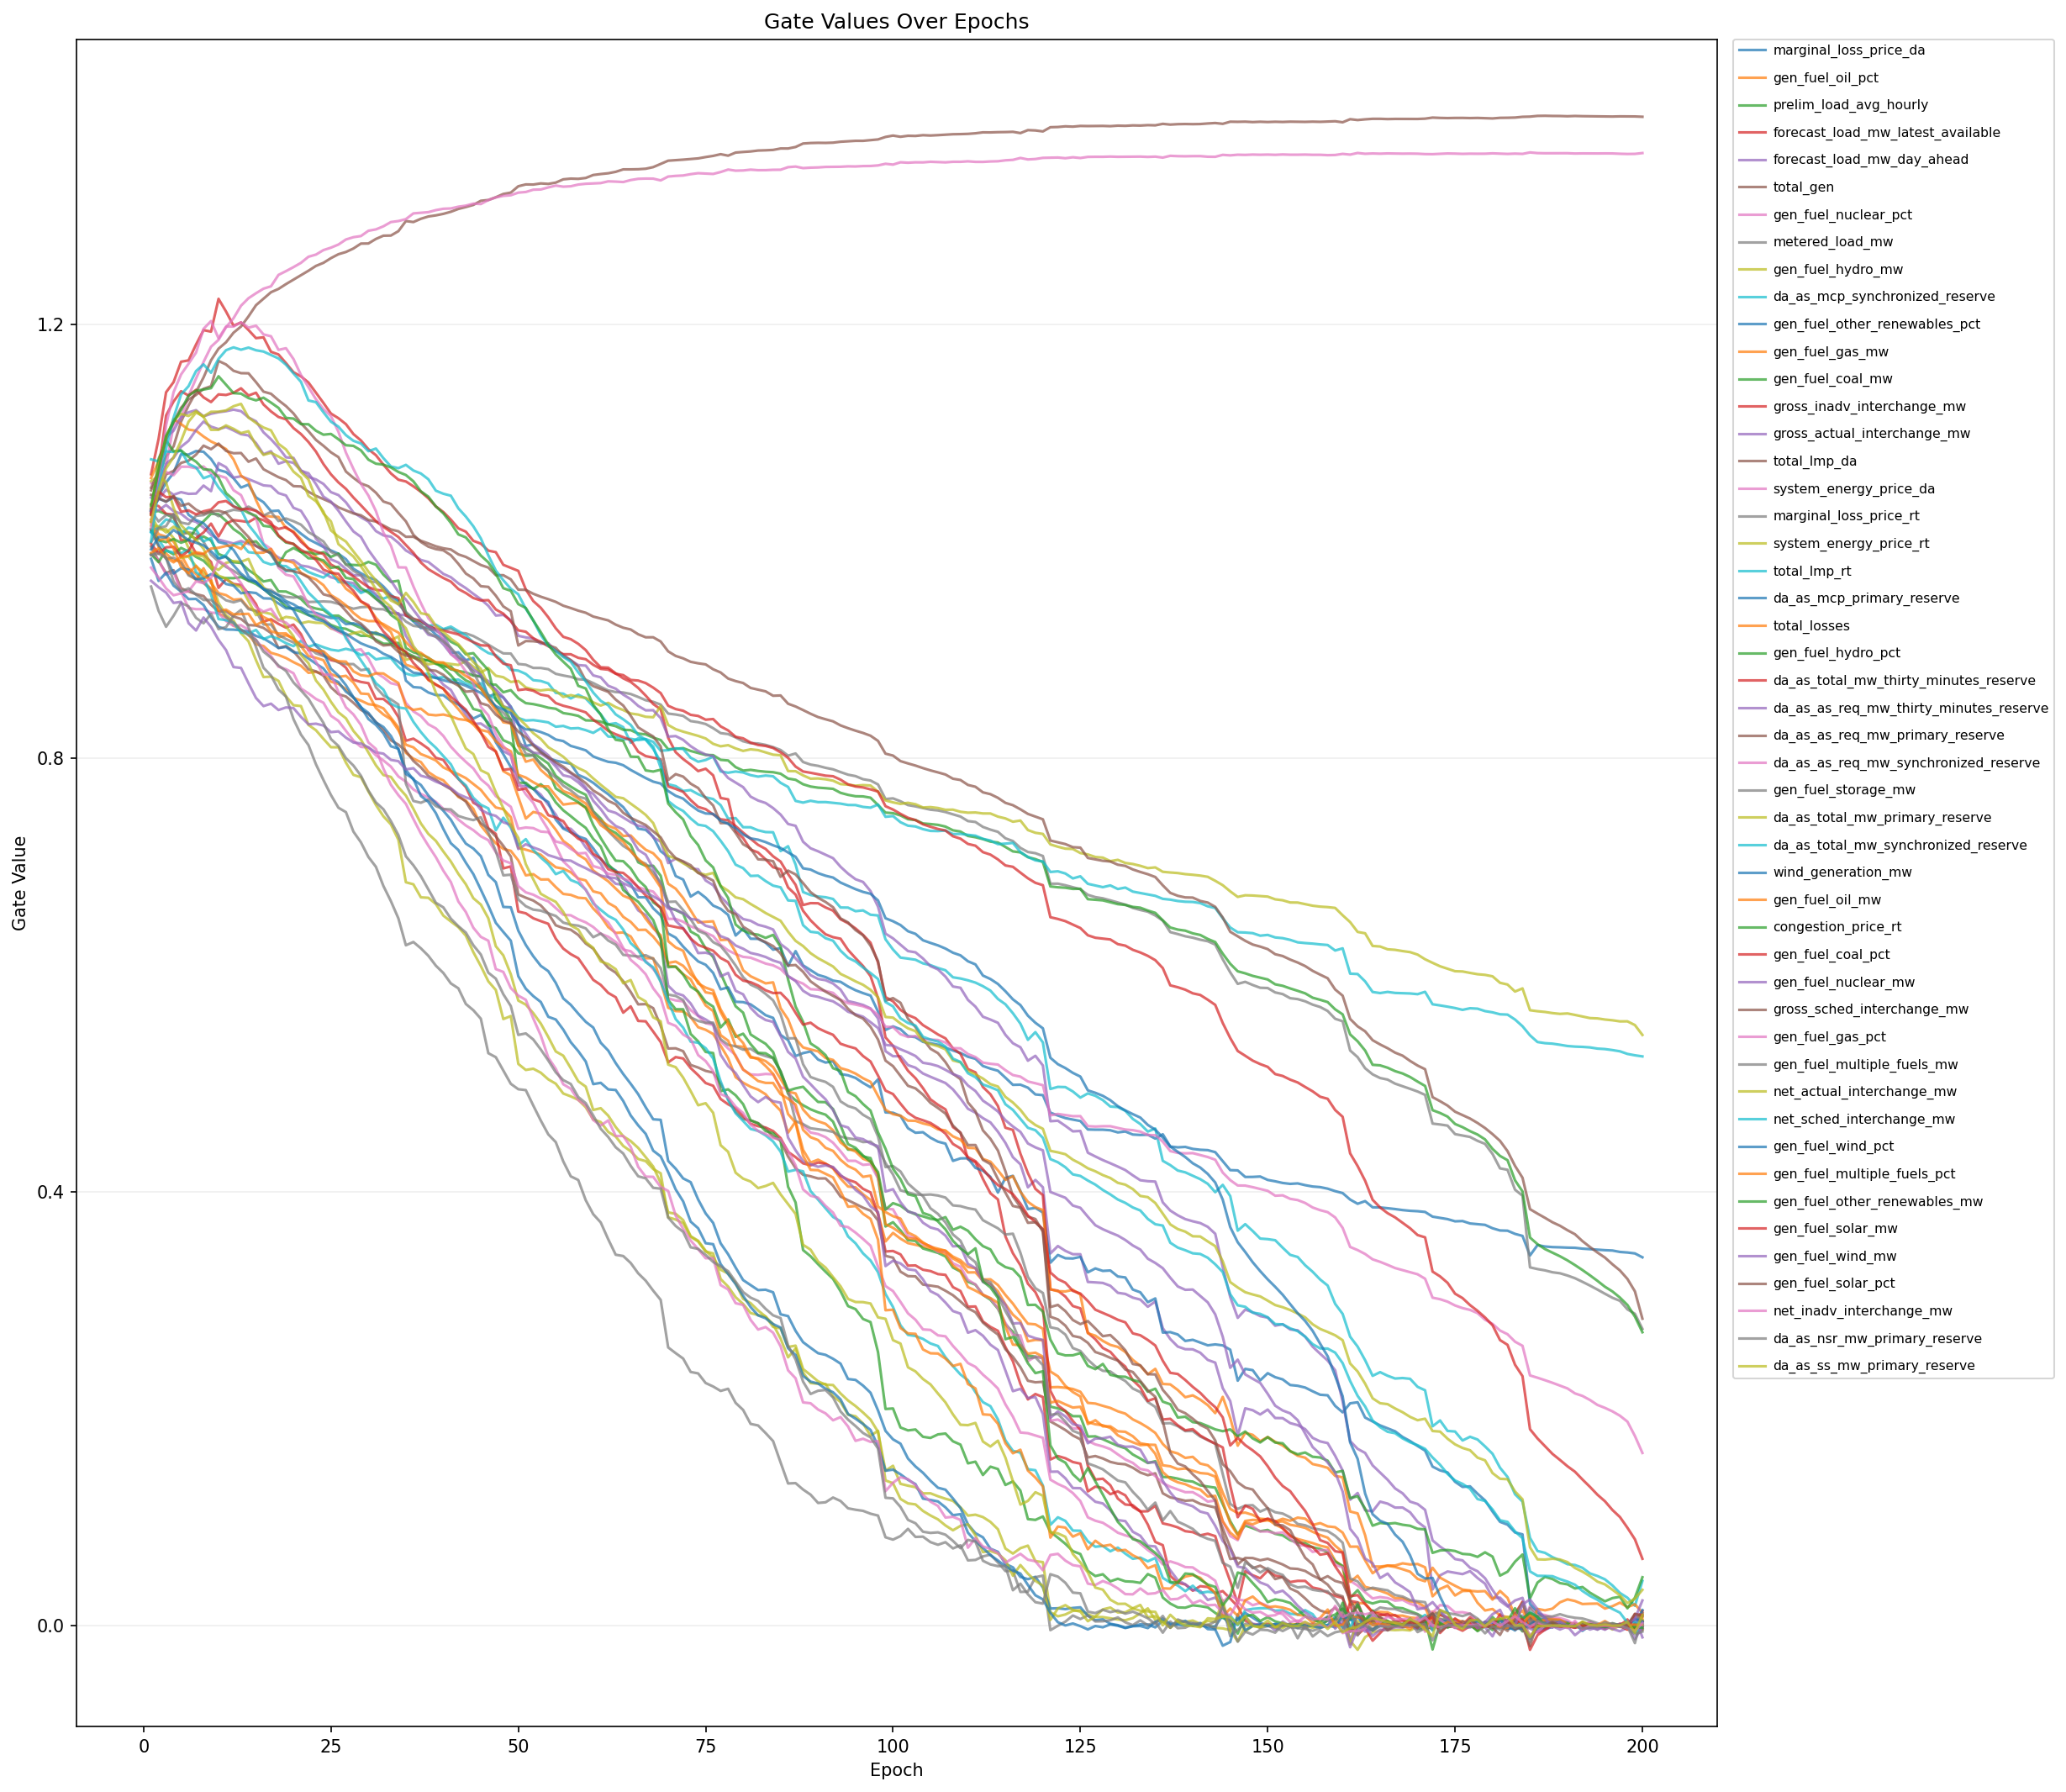

Data behind this chart, as committed beside it:
epoch, feature_index, feature, gate
1, 1, marginal_loss_price_da, 1.029
1, 2, gen_fuel_oil_pct, 1.02
1, 3, prelim_load_avg_hourly, 1.027
1, 4, forecast_load_mw_latest_available, 1.034
1, 5, forecast_load_mw_day_ahead, 1.03
1, 6, total_gen, 0.995
1, 7, gen_fuel_nuclear_pct, 0.9878
1, 8, metered_load_mw, 1.028
1, 9, gen_fuel_hydro_mw, 1.024
1, 10, da_as_mcp_synchronized_reserve, 1.008
1, 11, gen_fuel_other_renewables_pct, 0.9836
1, 12, gen_fuel_gas_mw, 1.011
1, 13, gen_fuel_coal_mw, 0.9879
1, 14, gross_inadv_interchange_mw, 1.062
1, 15, gross_actual_interchange_mw, 1.028
1, 16, total_lmp_da, 1.047
1, 17, system_energy_price_da, 1.017
1, 18, marginal_loss_price_rt, 0.9871
1, 19, system_energy_price_rt, 1.014
1, 20, total_lmp_rt, 1.008
1, 21, da_as_mcp_primary_reserve, 1.01
1, 22, total_losses, 1.058
1, 23, gen_fuel_hydro_pct, 1.011
1, 24, da_as_total_mw_thirty_minutes_reserve, 0.9976
1, 25, da_as_as_req_mw_thirty_minutes_reserve, 1.04
1, 26, da_as_as_req_mw_primary_reserve, 1.043
1, 27, da_as_as_req_mw_synchronized_reserve, 1.053
1, 28, gen_fuel_storage_mw, 0.958
1, 29, da_as_total_mw_primary_reserve, 1.055
1, 30, da_as_total_mw_synchronized_reserve, 1.075
1, 31, wind_generation_mw, 1.028
1, 32, gen_fuel_oil_mw, 1.018
1, 33, congestion_price_rt, 1.025
1, 34, gen_fuel_coal_pct, 1.024
1, 35, gen_fuel_nuclear_mw, 1.027
1, 36, gross_sched_interchange_mw, 1.049
1, 37, gen_fuel_gas_pct, 1.012
1, 38, gen_fuel_multiple_fuels_mw, 0.9988
1, 39, net_actual_interchange_mw, 1.031
1, 40, net_sched_interchange_mw, 0.9997
1, 41, gen_fuel_wind_pct, 0.9923
1, 42, gen_fuel_multiple_fuels_pct, 0.9891
1, 43, gen_fuel_other_renewables_mw, 1.033
1, 44, gen_fuel_solar_mw, 1.026
1, 45, gen_fuel_wind_mw, 0.9634
1, 46, gen_fuel_solar_pct, 1.03
1, 47, net_inadv_interchange_mw, 0.9755
1, 48, da_as_nsr_mw_primary_reserve, 0.9872
1, 49, da_as_ss_mw_primary_reserve, 1.018
2, 1, marginal_loss_price_da, 1.042
2, 2, gen_fuel_oil_pct, 1.006
2, 3, prelim_load_avg_hourly, 1.028
2, 4, forecast_load_mw_latest_available, 1.032
2, 5, forecast_load_mw_day_ahead, 1.028
2, 6, total_gen, 0.9814
2, 7, gen_fuel_nuclear_pct, 0.9829
2, 8, metered_load_mw, 1.018
2, 9, gen_fuel_hydro_mw, 1.011
2, 10, da_as_mcp_synchronized_reserve, 1.013
2, 11, gen_fuel_other_renewables_pct, 0.9632
... 9,740 more rows
